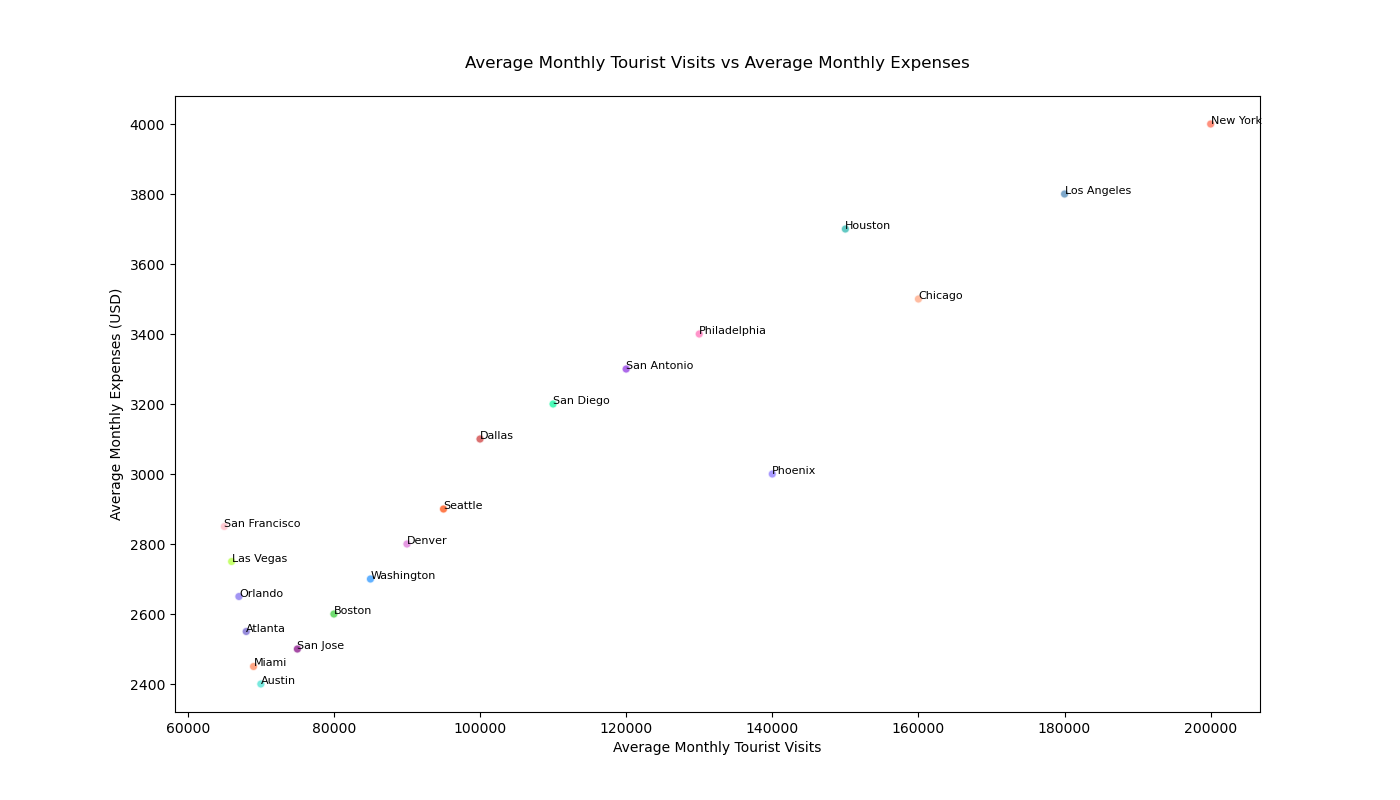

Values plotted in this chart, from the file beside it:
City, Average_Monthly_Tourist_Visits, Average_Monthly_Expenses
New York, 200000, 4000
Los Angeles, 180000, 3800
Chicago, 160000, 3500
Houston, 150000, 3700
Phoenix, 140000, 3000
Philadelphia, 130000, 3400
San Antonio, 120000, 3300
San Diego, 110000, 3200
Dallas, 100000, 3100
Seattle, 95000, 2900
Denver, 90000, 2800
Washington, 85000, 2700
Boston, 80000, 2600
San Jose, 75000, 2500
Austin, 70000, 2400
Miami, 69000, 2450
Atlanta, 68000, 2550
Orlando, 67000, 2650
Las Vegas, 66000, 2750
San Francisco, 65000, 2850
